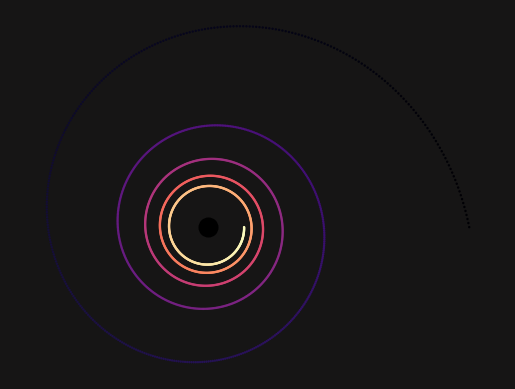

This chart was generated by the following Python code:
import matplotlib.pyplot as plt
import numpy as np

fig, ax = plt.subplots(facecolor="#161515")
ax.set_facecolor("#040404")
theta = np.linspace(0, 10*np.pi, 2000)
r = 1/(1+0.2*theta)
x, y = r*np.cos(theta), r*np.sin(theta)
ax.scatter(x, y, c=theta, cmap='magma', s=3, edgecolors='none')
ax.scatter([0], [0], color='black', s=180)
ax.axis('equal')
ax.axis('off')
plt.show()
